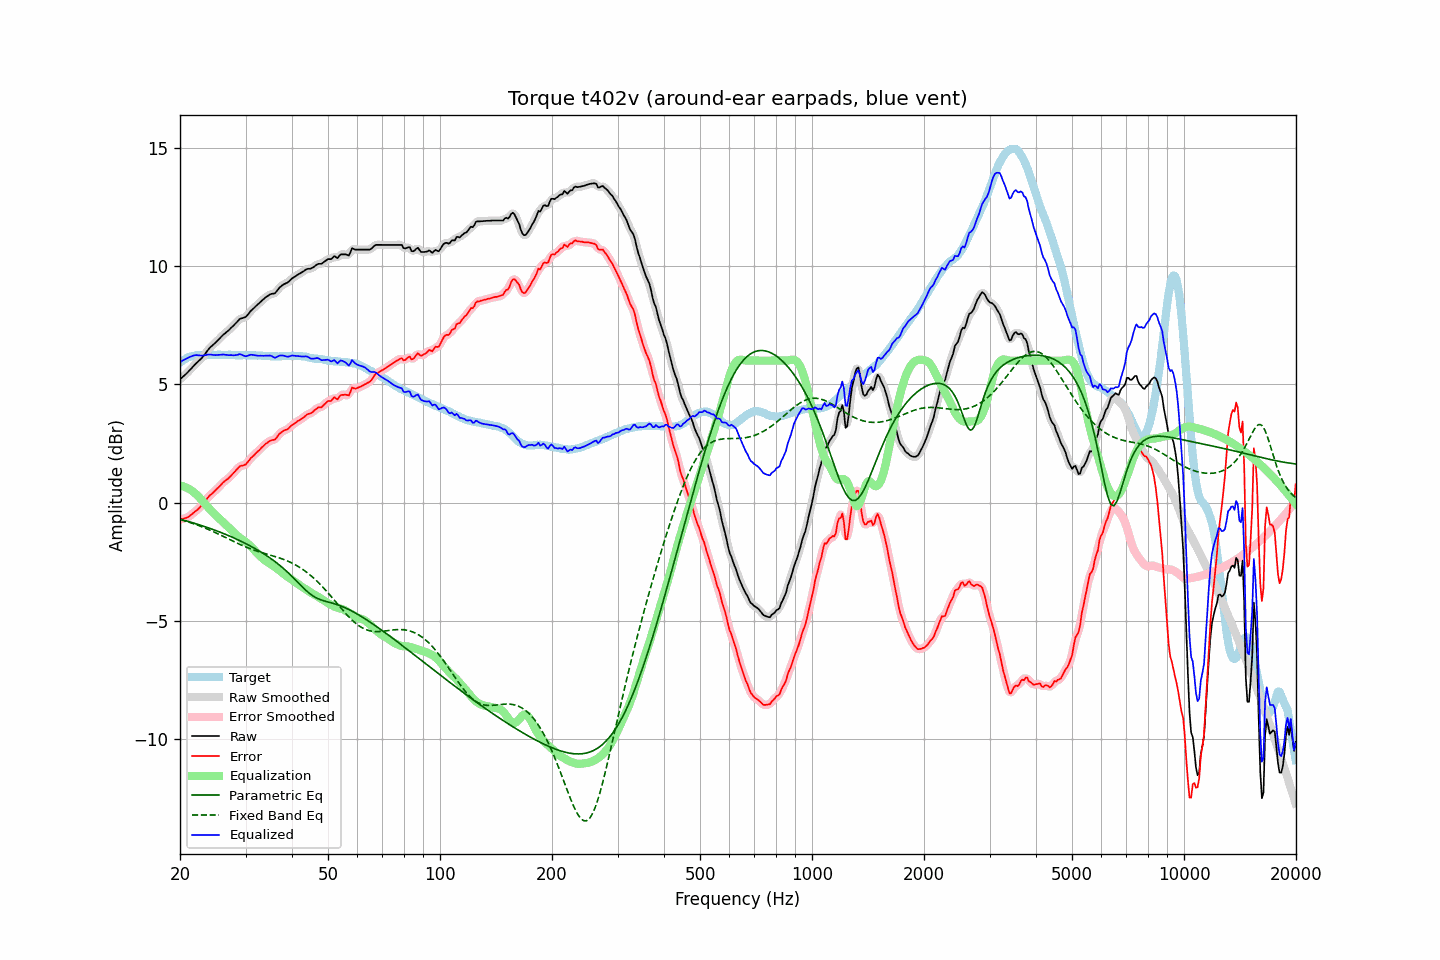

The data file committed next to this chart (first rows):
frequency, raw, error, smoothed, error_smoothed, equalization, parametric_eq, fixed_band_eq, equalized_raw, equalized_smoothed, target
20.00, 5.21, -0.71, 5.21, -0.71, 0.72, -0.70, -0.72, 5.93, 5.93, 5.92
20.20, 5.27, -0.70, 5.27, -0.70, 0.70, -0.72, -0.74, 5.97, 5.97, 5.97
20.40, 5.33, -0.69, 5.33, -0.69, 0.68, -0.74, -0.75, 6.02, 6.01, 6.02
20.61, 5.39, -0.66, 5.39, -0.67, 0.66, -0.76, -0.77, 6.05, 6.05, 6.05
20.81, 5.45, -0.65, 5.45, -0.64, 0.63, -0.78, -0.80, 6.08, 6.09, 6.10
21.02, 5.52, -0.62, 5.52, -0.61, 0.60, -0.80, -0.82, 6.12, 6.12, 6.14
21.23, 5.59, -0.57, 5.59, -0.57, 0.56, -0.82, -0.84, 6.15, 6.15, 6.16
21.44, 5.66, -0.52, 5.66, -0.51, 0.52, -0.84, -0.86, 6.18, 6.18, 6.18
21.66, 5.74, -0.46, 5.74, -0.46, 0.47, -0.86, -0.88, 6.21, 6.20, 6.20
21.87, 5.81, -0.40, 5.81, -0.40, 0.41, -0.88, -0.91, 6.22, 6.22, 6.21
22.09, 5.88, -0.35, 5.88, -0.34, 0.35, -0.90, -0.93, 6.23, 6.23, 6.23
22.31, 5.94, -0.29, 5.94, -0.29, 0.29, -0.92, -0.96, 6.23, 6.23, 6.24
22.54, 6.01, -0.23, 6.01, -0.23, 0.22, -0.94, -0.98, 6.23, 6.22, 6.24
22.76, 6.07, -0.16, 6.07, -0.16, 0.15, -0.96, -1.01, 6.22, 6.22, 6.24
22.99, 6.14, -0.08, 6.15, -0.08, 0.07, -0.98, -1.03, 6.21, 6.22, 6.22
23.22, 6.23, 0.01, 6.23, 0.00, -0.01, -1.01, -1.06, 6.22, 6.22, 6.22
23.45, 6.32, 0.10, 6.32, 0.09, -0.09, -1.03, -1.09, 6.23, 6.23, 6.22
23.69, 6.41, 0.18, 6.41, 0.18, -0.17, -1.05, -1.12, 6.24, 6.25, 6.23
23.92, 6.50, 0.27, 6.50, 0.26, -0.24, -1.08, -1.15, 6.26, 6.25, 6.23
24.16, 6.57, 0.33, 6.57, 0.33, -0.32, -1.10, -1.18, 6.26, 6.25, 6.24
24.40, 6.63, 0.38, 6.63, 0.39, -0.39, -1.13, -1.21, 6.25, 6.25, 6.25
24.65, 6.69, 0.45, 6.69, 0.45, -0.45, -1.15, -1.24, 6.24, 6.24, 6.24
24.89, 6.75, 0.51, 6.75, 0.51, -0.52, -1.18, -1.27, 6.23, 6.23, 6.24
25.14, 6.82, 0.58, 6.82, 0.58, -0.59, -1.20, -1.30, 6.24, 6.24, 6.24
25.39, 6.89, 0.64, 6.89, 0.64, -0.65, -1.23, -1.33, 6.24, 6.24, 6.25
25.65, 6.96, 0.71, 6.96, 0.72, -0.71, -1.25, -1.37, 6.25, 6.25, 6.25
25.91, 7.03, 0.79, 7.03, 0.79, -0.78, -1.28, -1.40, 6.25, 6.25, 6.24
26.16, 7.10, 0.86, 7.09, 0.86, -0.84, -1.31, -1.43, 6.26, 6.25, 6.24
26.43, 7.15, 0.91, 7.15, 0.91, -0.90, -1.33, -1.47, 6.25, 6.25, 6.24
26.69, 7.21, 0.97, 7.21, 0.97, -0.97, -1.36, -1.50, 6.24, 6.24, 6.24
26.96, 7.26, 1.01, 7.27, 1.02, -1.03, -1.39, -1.53, 6.23, 6.23, 6.25
27.23, 7.33, 1.08, 7.33, 1.08, -1.10, -1.42, -1.57, 6.23, 6.23, 6.25
27.50, 7.40, 1.15, 7.40, 1.15, -1.17, -1.45, -1.60, 6.23, 6.23, 6.25
27.77, 7.46, 1.23, 7.46, 1.23, -1.24, -1.48, -1.63, 6.22, 6.23, 6.23
28.05, 7.53, 1.30, 7.53, 1.30, -1.30, -1.51, -1.67, 6.23, 6.23, 6.23
28.33, 7.60, 1.38, 7.60, 1.38, -1.37, -1.54, -1.70, 6.23, 6.24, 6.22
28.62, 7.67, 1.45, 7.68, 1.45, -1.42, -1.57, -1.73, 6.25, 6.25, 6.22
28.90, 7.75, 1.52, 7.74, 1.51, -1.47, -1.61, -1.76, 6.28, 6.26, 6.23
29.19, 7.78, 1.56, 7.78, 1.55, -1.52, -1.64, -1.79, 6.26, 6.25, 6.22
29.48, 7.80, 1.56, 7.80, 1.57, -1.57, -1.67, -1.82, 6.23, 6.23, 6.24
29.78, 7.82, 1.59, 7.82, 1.59, -1.62, -1.70, -1.85, 6.20, 6.20, 6.23
30.08, 7.85, 1.61, 7.86, 1.63, -1.67, -1.74, -1.88, 6.18, 6.19, 6.24
30.38, 7.93, 1.70, 7.93, 1.70, -1.72, -1.77, -1.91, 6.20, 6.20, 6.23
30.68, 8.01, 1.78, 8.01, 1.78, -1.78, -1.81, -1.93, 6.23, 6.23, 6.23
30.99, 8.10, 1.87, 8.09, 1.87, -1.85, -1.85, -1.96, 6.25, 6.24, 6.22
31.30, 8.16, 1.94, 8.16, 1.94, -1.92, -1.88, -1.99, 6.24, 6.24, 6.22
31.61, 8.22, 2.00, 8.23, 2.01, -1.99, -1.92, -2.01, 6.23, 6.23, 6.22
31.93, 8.29, 2.07, 8.29, 2.07, -2.07, -1.96, -2.03, 6.22, 6.22, 6.22
32.24, 8.35, 2.14, 8.35, 2.13, -2.14, -2.00, -2.06, 6.21, 6.21, 6.21
32.57, 8.41, 2.19, 8.41, 2.20, -2.21, -2.04, -2.08, 6.20, 6.21, 6.22
32.89, 8.48, 2.26, 8.48, 2.26, -2.27, -2.08, -2.10, 6.21, 6.20, 6.22
33.22, 8.54, 2.34, 8.54, 2.33, -2.34, -2.12, -2.12, 6.20, 6.20, 6.20
33.55, 8.60, 2.40, 8.60, 2.40, -2.40, -2.16, -2.14, 6.20, 6.20, 6.20
33.89, 8.66, 2.47, 8.66, 2.46, -2.45, -2.21, -2.16, 6.21, 6.20, 6.19
34.23, 8.71, 2.51, 8.71, 2.52, -2.50, -2.25, -2.18, 6.21, 6.21, 6.20
34.57, 8.75, 2.56, 8.76, 2.57, -2.54, -2.30, -2.20, 6.21, 6.21, 6.19
34.92, 8.80, 2.61, 8.79, 2.60, -2.58, -2.34, -2.22, 6.22, 6.21, 6.19
35.27, 8.82, 2.64, 8.81, 2.63, -2.63, -2.39, -2.24, 6.19, 6.18, 6.18
35.62, 8.83, 2.65, 8.83, 2.65, -2.67, -2.44, -2.26, 6.16, 6.16, 6.18
35.97, 8.84, 2.66, 8.86, 2.68, -2.72, -2.49, -2.28, 6.12, 6.14, 6.18
... 635 more rows
